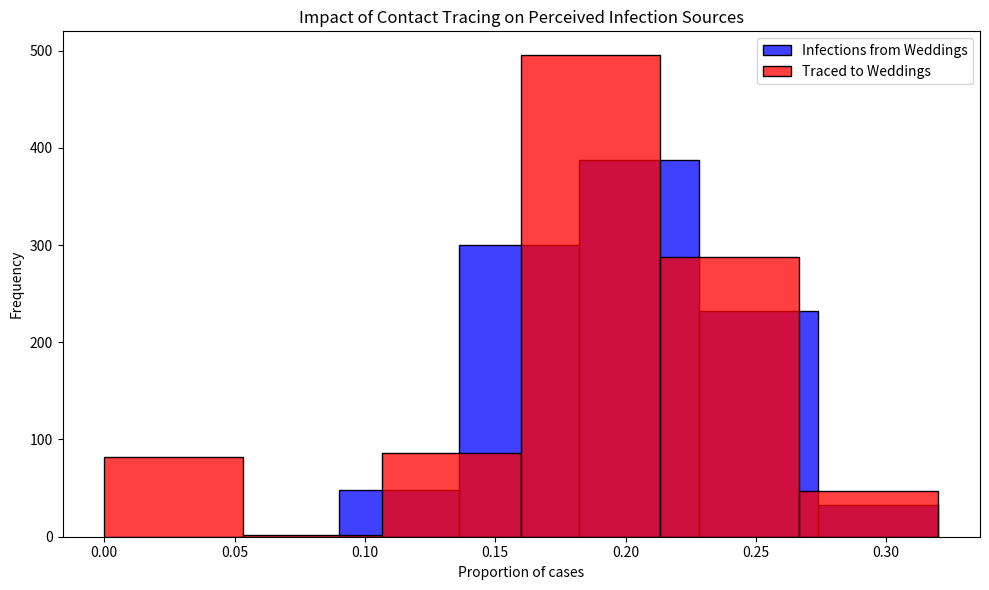

Reproduce this figure in Python.
# Import necessary libraries
import pandas as pd
import numpy as np
import matplotlib.pyplot as plt
import seaborn as sns

# Note: Suppressing FutureWarnings to maintain a clean output. This is specifically to ignore warnings about
# deprecated features in the libraries we're using (e.g., 'use_inf_as_na' option in Pandas, used by Seaborn),
# which we currently have no direct control over. This action is taken to ensure that our output remains
# focused on relevant information, acknowledging that we rely on external library updates to fully resolve
# these deprecations. Always consider reviewing and removing this suppression after significant library updates.
import warnings
warnings.simplefilter(action='ignore', category=FutureWarning)

# Set a fixed random seed
# np.random.seed(30)

# Constants representing the parameters of the model
ATTACK_RATE = 0.10
TRACE_SUCCESS = 0.20
SECONDARY_TRACE_THRESHOLD = 2

def simulate_event(m):
  """
  Simulates the infection and tracing process for a series of events.
  
  This function creates a DataFrame representing individuals attending weddings and brunches,
  infects a subset of them based on the ATTACK_RATE, performs primary and secondary contact tracing,
  and calculates the proportions of infections and traced cases that are attributed to weddings.
  
  Parameters:
  - m: Dummy parameter for iteration purposes.
  
  Returns:
  - A tuple containing the proportion of infections and the proportion of traced cases
    that are attributed to weddings.
  """
  # Create DataFrame for people at events with initial infection and traced status
  events = ['wedding'] * 200 + ['brunch'] * 800
  ppl = pd.DataFrame({
      'event': events,
      'infected': False,
      'traced': np.nan  # Initially setting traced status as NaN
  })

  # Explicitly set 'traced' column to nullable boolean type
  ppl['traced'] = ppl['traced'].astype(pd.BooleanDtype())

  # Infect a random subset of people
  infected_indices = np.random.choice(ppl.index, size=int(len(ppl) * ATTACK_RATE), replace=False)
  ppl.loc[infected_indices, 'infected'] = True

  # Primary contact tracing: randomly decide which infected people get traced
  ppl.loc[ppl['infected'], 'traced'] = np.random.rand(sum(ppl['infected'])) < TRACE_SUCCESS

  # Secondary contact tracing based on event attendance
  event_trace_counts = ppl[ppl['traced'] == True]['event'].value_counts()
  events_traced = event_trace_counts[event_trace_counts >= SECONDARY_TRACE_THRESHOLD].index
  ppl.loc[ppl['event'].isin(events_traced) & ppl['infected'], 'traced'] = True

  # Calculate proportions of infections and traces attributed to each event type
  ppl['event_type'] = ppl['event'].str[0]  # 'w' for wedding, 'b' for brunch
  wedding_infections = sum(ppl['infected'] & (ppl['event_type'] == 'w'))
  brunch_infections = sum(ppl['infected'] & (ppl['event_type'] == 'b'))
  p_wedding_infections = wedding_infections / (wedding_infections + brunch_infections)

  wedding_traces = sum(ppl['infected'] & ppl['traced'] & (ppl['event_type'] == 'w'))
  brunch_traces = sum(ppl['infected'] & ppl['traced'] & (ppl['event_type'] == 'b'))
  p_wedding_traces = wedding_traces / (wedding_traces + brunch_traces)

  return p_wedding_infections, p_wedding_traces

# Run the simulation 1000 times
results = [simulate_event(m) for m in range(1000)]
props_df = pd.DataFrame(results, columns=["Infections", "Traces"])

# Plotting the results
plt.figure(figsize=(10, 6))
sns.histplot(props_df['Infections'], color="blue", alpha=0.75, binwidth=0.05, kde=False, label='Infections from Weddings')
sns.histplot(props_df['Traces'], color="red", alpha=0.75, binwidth=0.05, kde=False, label='Traced to Weddings')
plt.xlabel("Proportion of cases")
plt.ylabel("Frequency")
plt.title("Impact of Contact Tracing on Perceived Infection Sources")
plt.legend()
plt.tight_layout()
plt.show()
